Run: headless pygame with SDL's dummy video driver; simulated clock (each Clock.tick advances the game by its frame time, no real sleeping); random seed 0; keys injected as events and as key.get_pressed() state; mouse plan: one left click at the window centre at the start of phase 2, then a move to the lower-right quarter at the start of phase 3.
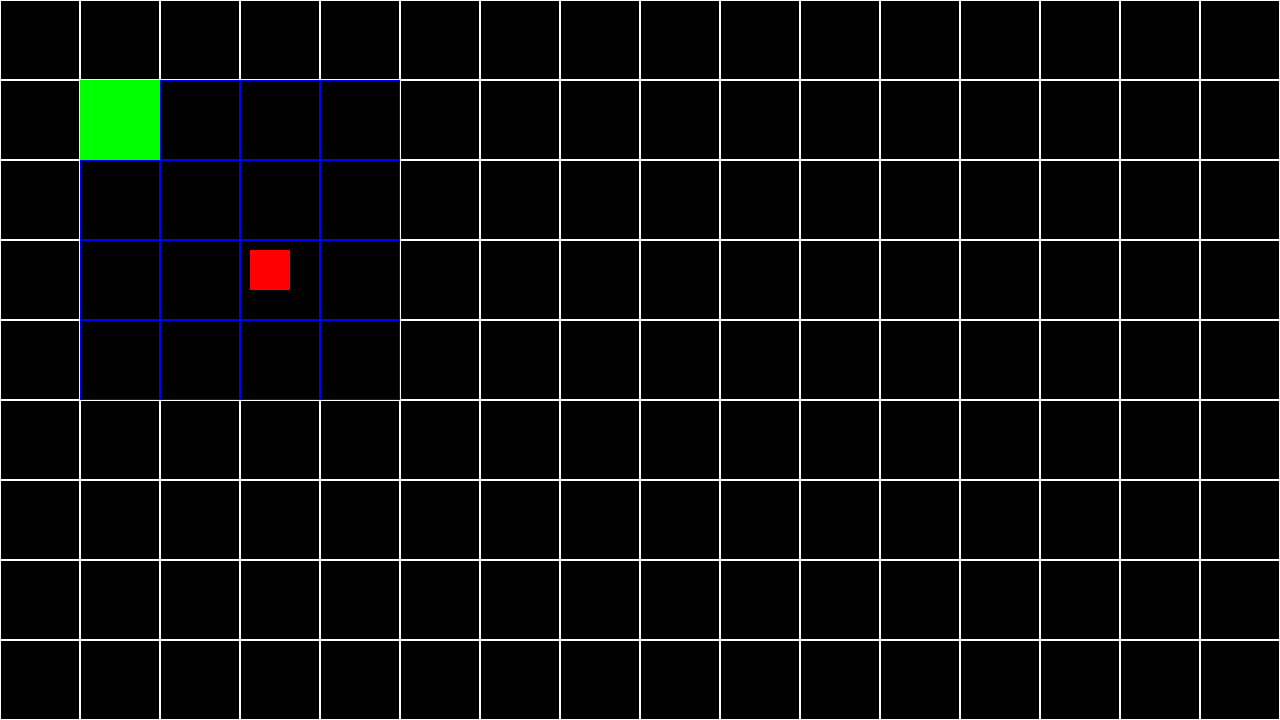
Frame 1 of 4 · flips 1–60 · no input
Frame 2 of 4 · flips 61–180 · clicked the window centre · tapped SPACE, RETURN · held RIGHT (→), D · screen unchanged from frame 1, image omitted
Frame 3 of 4 · flips 181–300 · moved the mouse to the lower-right quarter · held DOWN (↓), S · screen unchanged from frame 2, image omitted
Frame 4 of 4 · flips 301–420 · held LEFT (←), A, UP (↑), W · screen unchanged from frame 3, image omitted

The pygame program that drew these frames:

import pygame


class Cell:
    def __init__(self, x=0, y=0, screen=None, size=80):
        self.name = self.__class__.__name__
        self.can_build = False
        self.x, self.y = x, y
        self.size = size
        self.screen = screen

    def __str__(self):
        return self.name

    def is_can_build(self):
        if self.can_build:
            return 'Yes'
        return 'No'

    def draw(self):
        pygame.draw.rect(self.screen, 'white', (self.x, self.y, self.size, self.size), 1)

    def set_size(self, size):
        self.size = size


class Road_cell(Cell):
    def __init__(self, x, y, screen, size=80):
        super().__init__(x, y, screen, size)

    def draw(self):
        pygame.draw.rect(self.screen, 'blue', (self.x, self.y, self.size, self.size), 1)


class Pass_cell(Cell):
    def __init__(self, x, y, screen, size=80):
        super().__init__(x, y, screen, size)


class Building_cell(Cell):
    def __init__(self, x, y, screen, size=80):
        super().__init__(x, y, screen, size)
        self.can_build = True


class Entity:
    def __init__(self, x, y, screen, is_enemy=False):
        self.name = self.__class__.__name__
        self.is_enemy = is_enemy
        self.pos = x, y
        self.screen = screen

    def __str__(self):
        if self.is_enemy:
            return ': '.join([self.name, 'enemy'])
        return ': '.join([self.name, 'not enemy'])

    def focus_check(self, mouse_pos):
        pass


class Enemy(Entity):
    def __init__(self, x, y, screen, size, health, image, damage=1, damage_tower=0, radius=0, can_destroy=False, speed=-1):
        super().__init__(x, y, screen, True)
        self.can_destroy = can_destroy
        self.size = size
        self.health = health
        self.damage = damage
        self.damage_tower = damage_tower
        self.radius = radius
        self.speed = speed
        self.image = image

    def move(self):
        self.pos = self.pos[0], self.pos[1] + self.speed

    def check(self, cell1, cell2):
        if self.speed > 0:
            if cell1.name == 'Road_cell':
                self.move()
        if self.speed < 0:
            if cell2.name == 'Road_cell':
                self.move()

    def draw(self):
        pygame.draw.rect(self.screen, 'red', (self.pos[0], self.pos[1], self.size, self.size), 0)


class Tower(Entity):
    def __init__(self, x, y, screen, size, health, images, damage=1, radius=0, sps=1, level=1):
        super().__init__(x, y, screen, False)
        self.health = health
        self.size = size
        self.damage = damage
        self.radius = radius
        self.sps = sps
        self.level = level
        self.images = images

    def draw(self):
        pygame.draw.rect(self.screen, 'green', (self.pos[0], self.pos[1], self.size, self.size))



class Board:
    def __init__(self, screen, height=10, width=10, cell_size=80, left=0, top=0):
        self.screen = screen
        self.hieght = height
        self.width = width
        self.cell_size = cell_size
        self.left = left
        self.top = top
        self.board = [[Pass_cell(self.cell_size * i, self.cell_size * h, self.screen, self.cell_size)
                       for h in range(width)] for i in range(height)]
        self.spis = ['white', 'red', 'blue']

    def set_cell_size(self, cell_size):
        self.cell_size = cell_size
        for h in range(self.hieght):
            for i in range(self.width):
                self.board[h][i].set_size(self.cell_size)

    def render(self):
        for i in range(self.hieght):
            for g in range(self.width):
                self.board[i][g].draw()

    def set_cell(self, x, y, type):
        self.board[y][x] = type

    def get_cell(self, pos):
        cell_x = (pos[0] - self.left) // self.cell_size
        cell_y = (pos[1] - self.top) // self.cell_size
        if cell_x < 0 or cell_x >= self.width or cell_y < 0 or cell_y >= self.hieght:
            return Pass_cell(0, 0, None)
        return self.board[cell_y][cell_x]

    def get_click(self, mouse_pos):
        cell = self.get_cell(mouse_pos)
        if cell:
            return cell


def main():
    pygame.init()
    size = width, height = 1280, 720
    screen = pygame.display.set_mode(size)
    pygame.display.set_caption('First board')
    my_board = Board(screen, 16, 9)
    my_board.set_cell_size(80)
    for h in range(1, 5):
        for i in range(1, 5):
            my_board.set_cell(i, h, Road_cell(h * 80, i * 80, screen, 80))
    entities = []
    my_board.set_cell(1, 1, Tower(80, 80, screen, 80, 1000, None))
    my_event = pygame.USEREVENT + 1
    pygame.time.set_timer(my_event, 10)
    enemy = Enemy(250, 250, screen, 40, 100, None)
    entities.append(enemy)
    entities.append(my_board.board[1][1])

    running = True
    while running:
            screen.fill((0, 0, 0))
            for event in pygame.event.get():
                if event.type == pygame.QUIT:
                    running = False
                if event.type == pygame.MOUSEBUTTONDOWN:
                    print(my_board.get_click(event.pos))
                if event.type == my_event:
                    cell1 = my_board.get_click((enemy.pos[0] + enemy.size, enemy.pos[1] + enemy.size))
                    cell2 = my_board.get_click((enemy.pos[0] - 1, enemy.pos[1] - 1))
                    enemy.check(cell1, cell2)
            my_board.render()
            enemy.draw()
            entities[1].draw()
            pygame.display.flip()
    pygame.quit()


if __name__ == '__main__':
    main()
